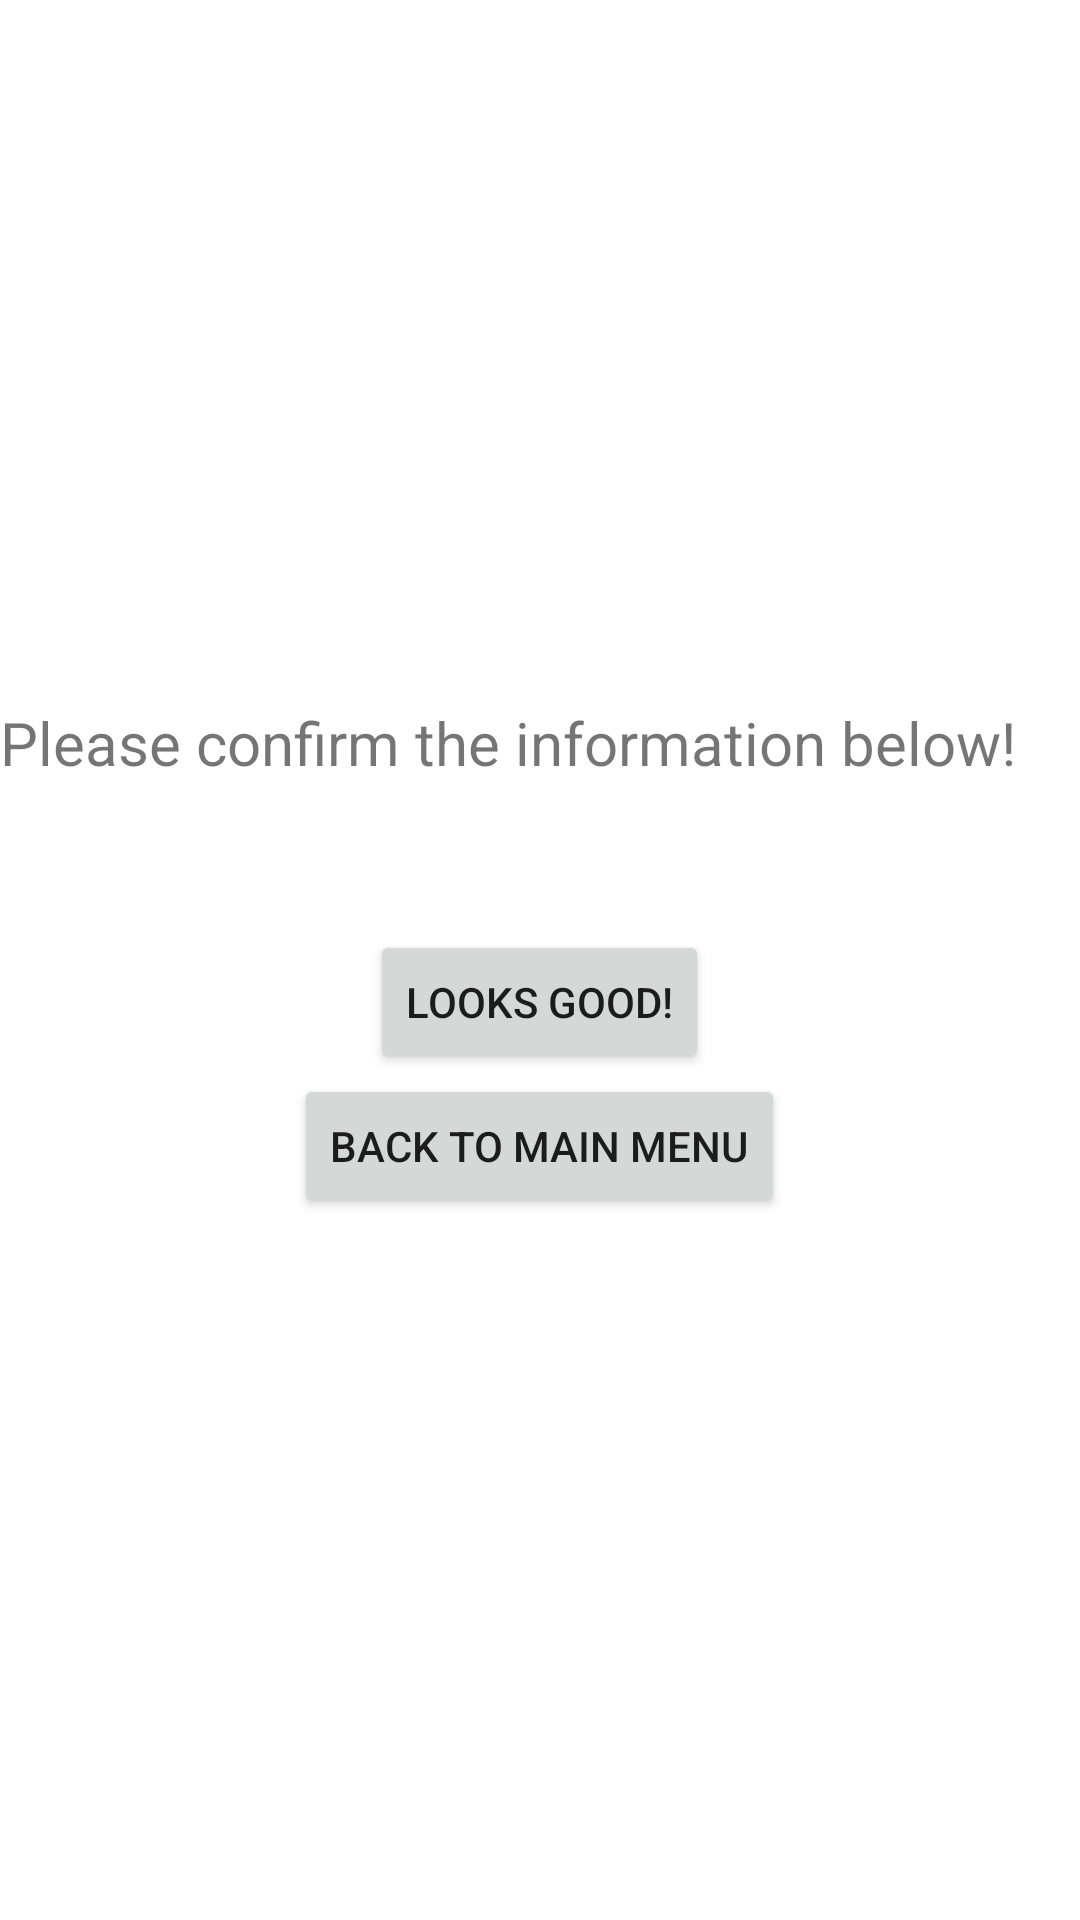

Write the Android layout XML for this screen, with the resource values it uses.
<!-- AndroidManifest.xml: application theme Theme.Project2 -->
<!-- res/layout/activity_confimation.xml -->
<?xml version="1.0" encoding="utf-8"?>

<LinearLayout xmlns:android="http://schemas.android.com/apk/res/android"
    android:orientation="vertical"
    android:layout_width="match_parent"
    android:layout_height="match_parent"
    android:gravity="center">
    <TextView
        android:layout_width="match_parent"
        android:layout_height="wrap_content"
        android:text="@string/confirm"
        android:textSize="20dp"/>

    <TextView
        android:layout_width="match_parent"
        android:layout_height="wrap_content"
        android:id="@+id/confirm"
        android:padding="15dp"/>

    <Button
        android:layout_width="wrap_content"
        android:layout_height="wrap_content"
        android:id="@+id/confirm_btn"
        android:text="@string/conBtn"/>
    <Button
        android:layout_width="wrap_content"
        android:layout_height="wrap_content"
        android:id="@+id/main_menu_btn"
        android:text="@string/mainMenu"/>


</LinearLayout>
<!-- resources referenced by this layout -->
<resources>
  <string name="conBtn">Looks Good!</string>
  <string name="confirm">Please confirm the information below!</string>
  <string name="mainMenu">Back to Main Menu</string>
  <style name="Theme.Project2" parent="Theme.MaterialComponents.DayNight.DarkActionBar">
          
          <item name="colorPrimary">@color/purple_500</item>
          <item name="colorPrimaryVariant">@color/purple_700</item>
          <item name="colorOnPrimary">@color/white</item>
          
          <item name="colorSecondary">@color/teal_200</item>
          <item name="colorSecondaryVariant">@color/teal_700</item>
          <item name="colorOnSecondary">@color/black</item>
          
          <item name="android:statusBarColor">?attr/colorPrimaryVariant</item>
          
      </style>
  <!-- not gathered from this repository: default colours our renderer supplied (Android Studio template values) -->
  <color name="purple_500">#FF6200EE</color>
  <color name="purple_700">#FF3700B3</color>
  <color name="teal_200">#FF03DAC5</color>
  <color name="teal_700">#FF018786</color>
  <color name="black">#FF000000</color>
  <color name="white">#FFFFFFFF</color>
</resources>
